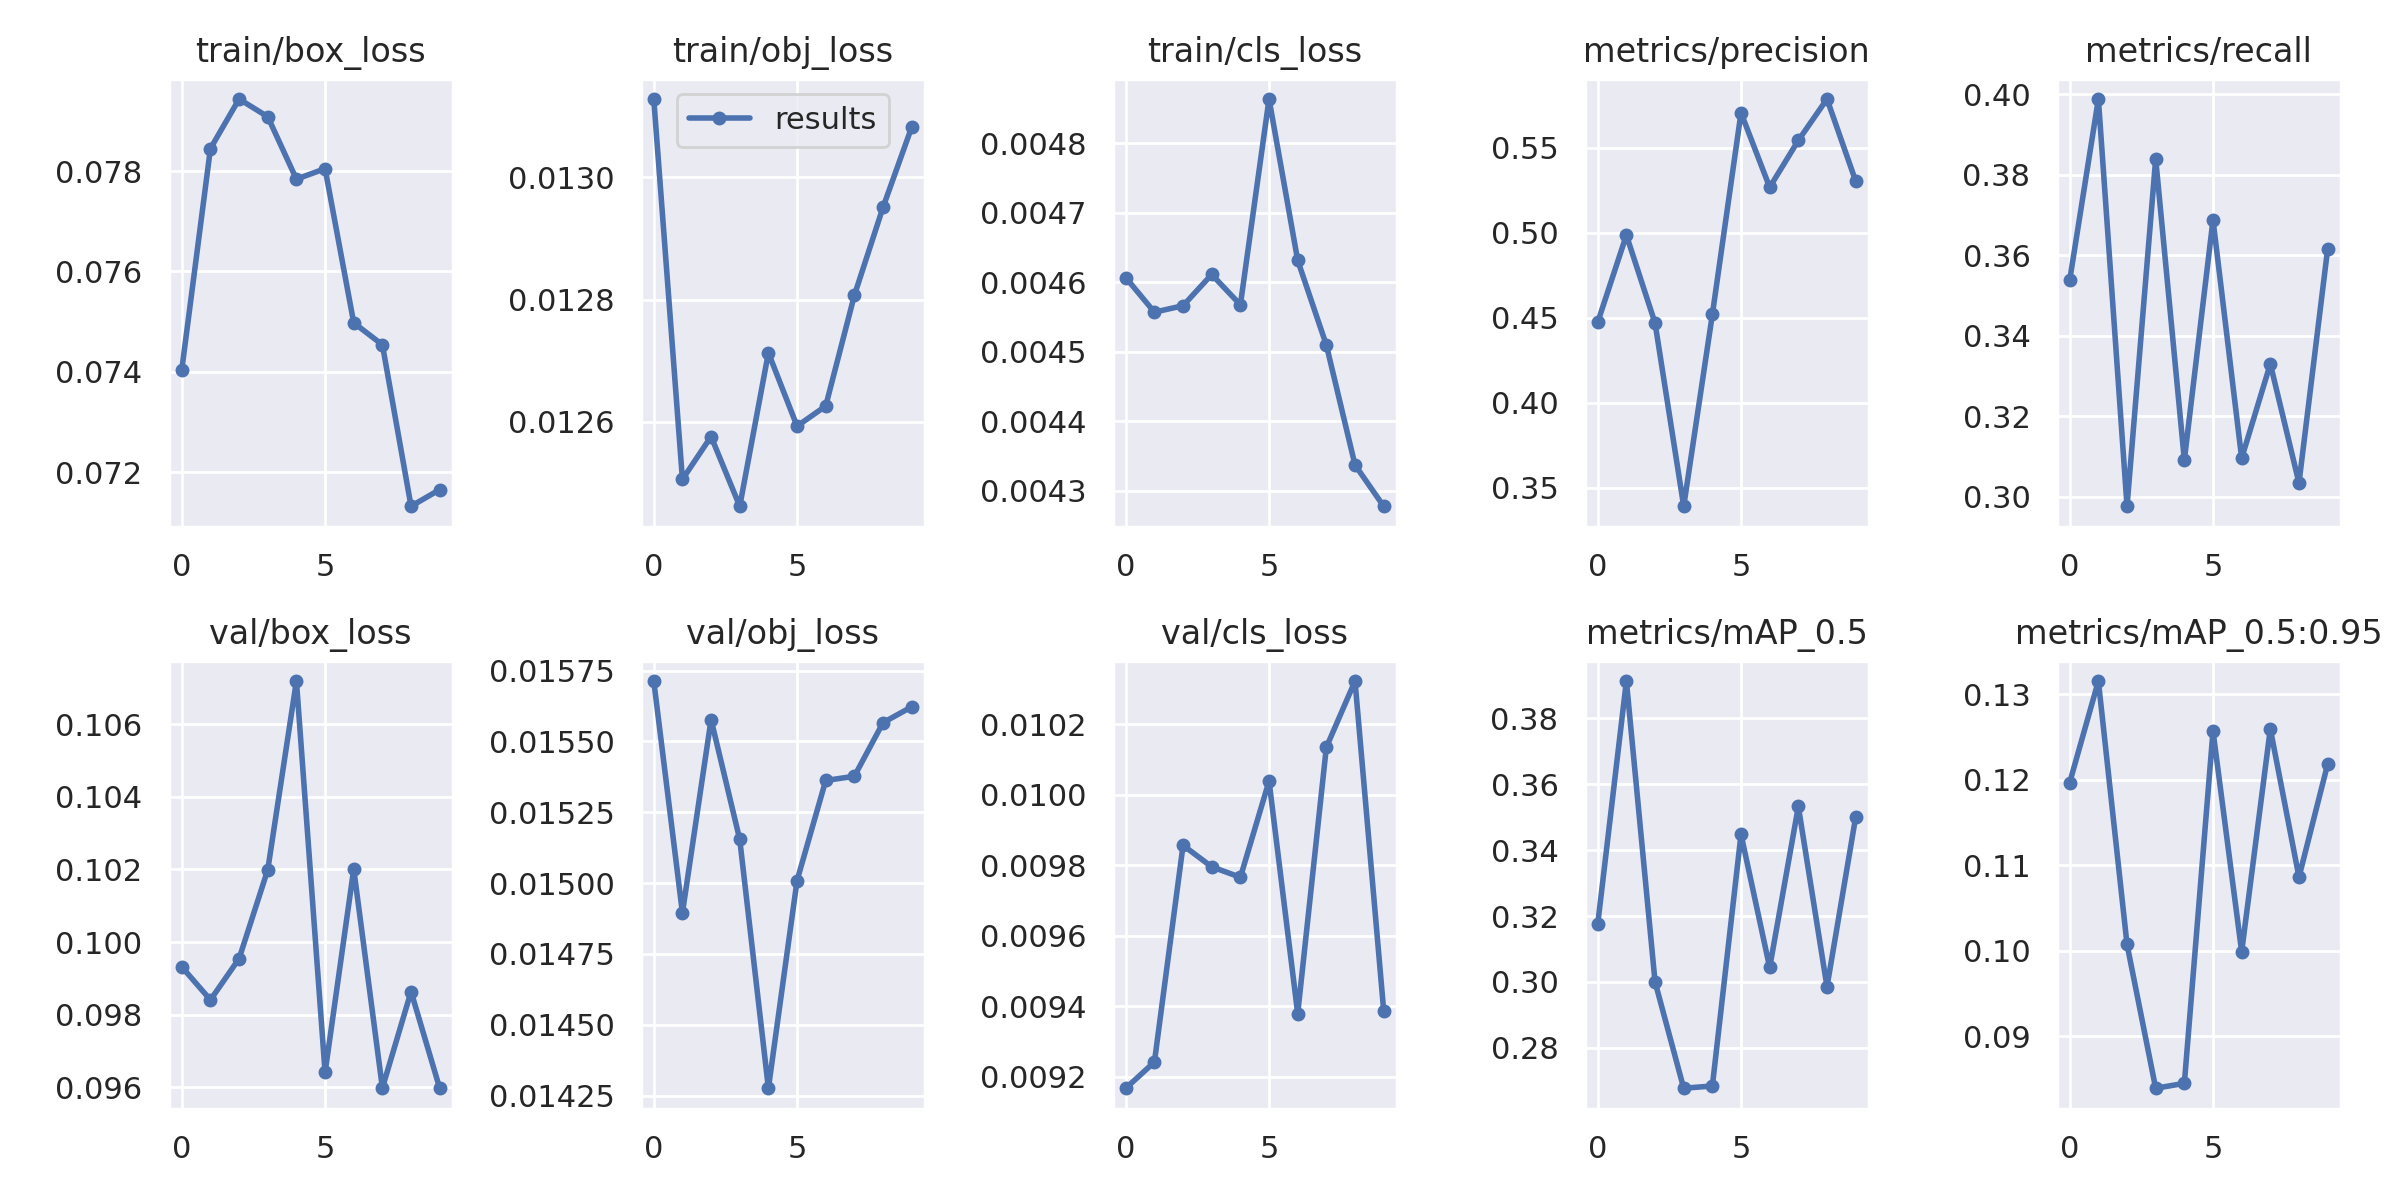

Values plotted in this chart, from the file beside it:
epoch, train/box_loss, train/obj_loss, train/cls_loss, metrics/precision, metrics/recall, metrics/mAP_0.5, metrics/mAP_0.5:0.95, val/box_loss, val/obj_loss, val/cls_loss, x/lr0, x/lr1, x/lr2
0, 0.07404, 0.01313, 0.004607, 0.4474, 0.3539, 0.3176, 0.1197, 0.09932, 0.01571, 0.009167, 0.07022, 0.003309, 0.003309
1, 0.07845, 0.01251, 0.004557, 0.4986, 0.3989, 0.3913, 0.1315, 0.09841, 0.0149, 0.009241, 0.03956, 0.005985, 0.005985
2, 0.07944, 0.01258, 0.004566, 0.447, 0.2977, 0.3, 0.1008, 0.09954, 0.01558, 0.009857, 0.008242, 0.008001, 0.008001
3, 0.07908, 0.01246, 0.004611, 0.3392, 0.384, 0.2677, 0.08395, 0.102, 0.01515, 0.009796, 0.00703, 0.00703, 0.00703
4, 0.07784, 0.01271, 0.004567, 0.452, 0.3092, 0.2684, 0.08452, 0.1072, 0.01428, 0.009766, 0.00703, 0.00703, 0.00703
5, 0.07805, 0.01259, 0.004863, 0.5706, 0.3688, 0.3448, 0.1257, 0.09641, 0.01501, 0.01004, 0.00604, 0.00604, 0.00604
6, 0.07497, 0.01263, 0.004631, 0.5267, 0.3096, 0.3044, 0.0999, 0.102, 0.01536, 0.009379, 0.00505, 0.00505, 0.00505
7, 0.07454, 0.01281, 0.004509, 0.5543, 0.3331, 0.3533, 0.1259, 0.09598, 0.01538, 0.01013, 0.00406, 0.00406, 0.00406
8, 0.07132, 0.01295, 0.004337, 0.5786, 0.3035, 0.2985, 0.1086, 0.09863, 0.01557, 0.01032, 0.00307, 0.00307, 0.00307
9, 0.07165, 0.01308, 0.004278, 0.5304, 0.3616, 0.35, 0.1218, 0.09597, 0.01562, 0.009388, 0.00208, 0.00208, 0.00208
